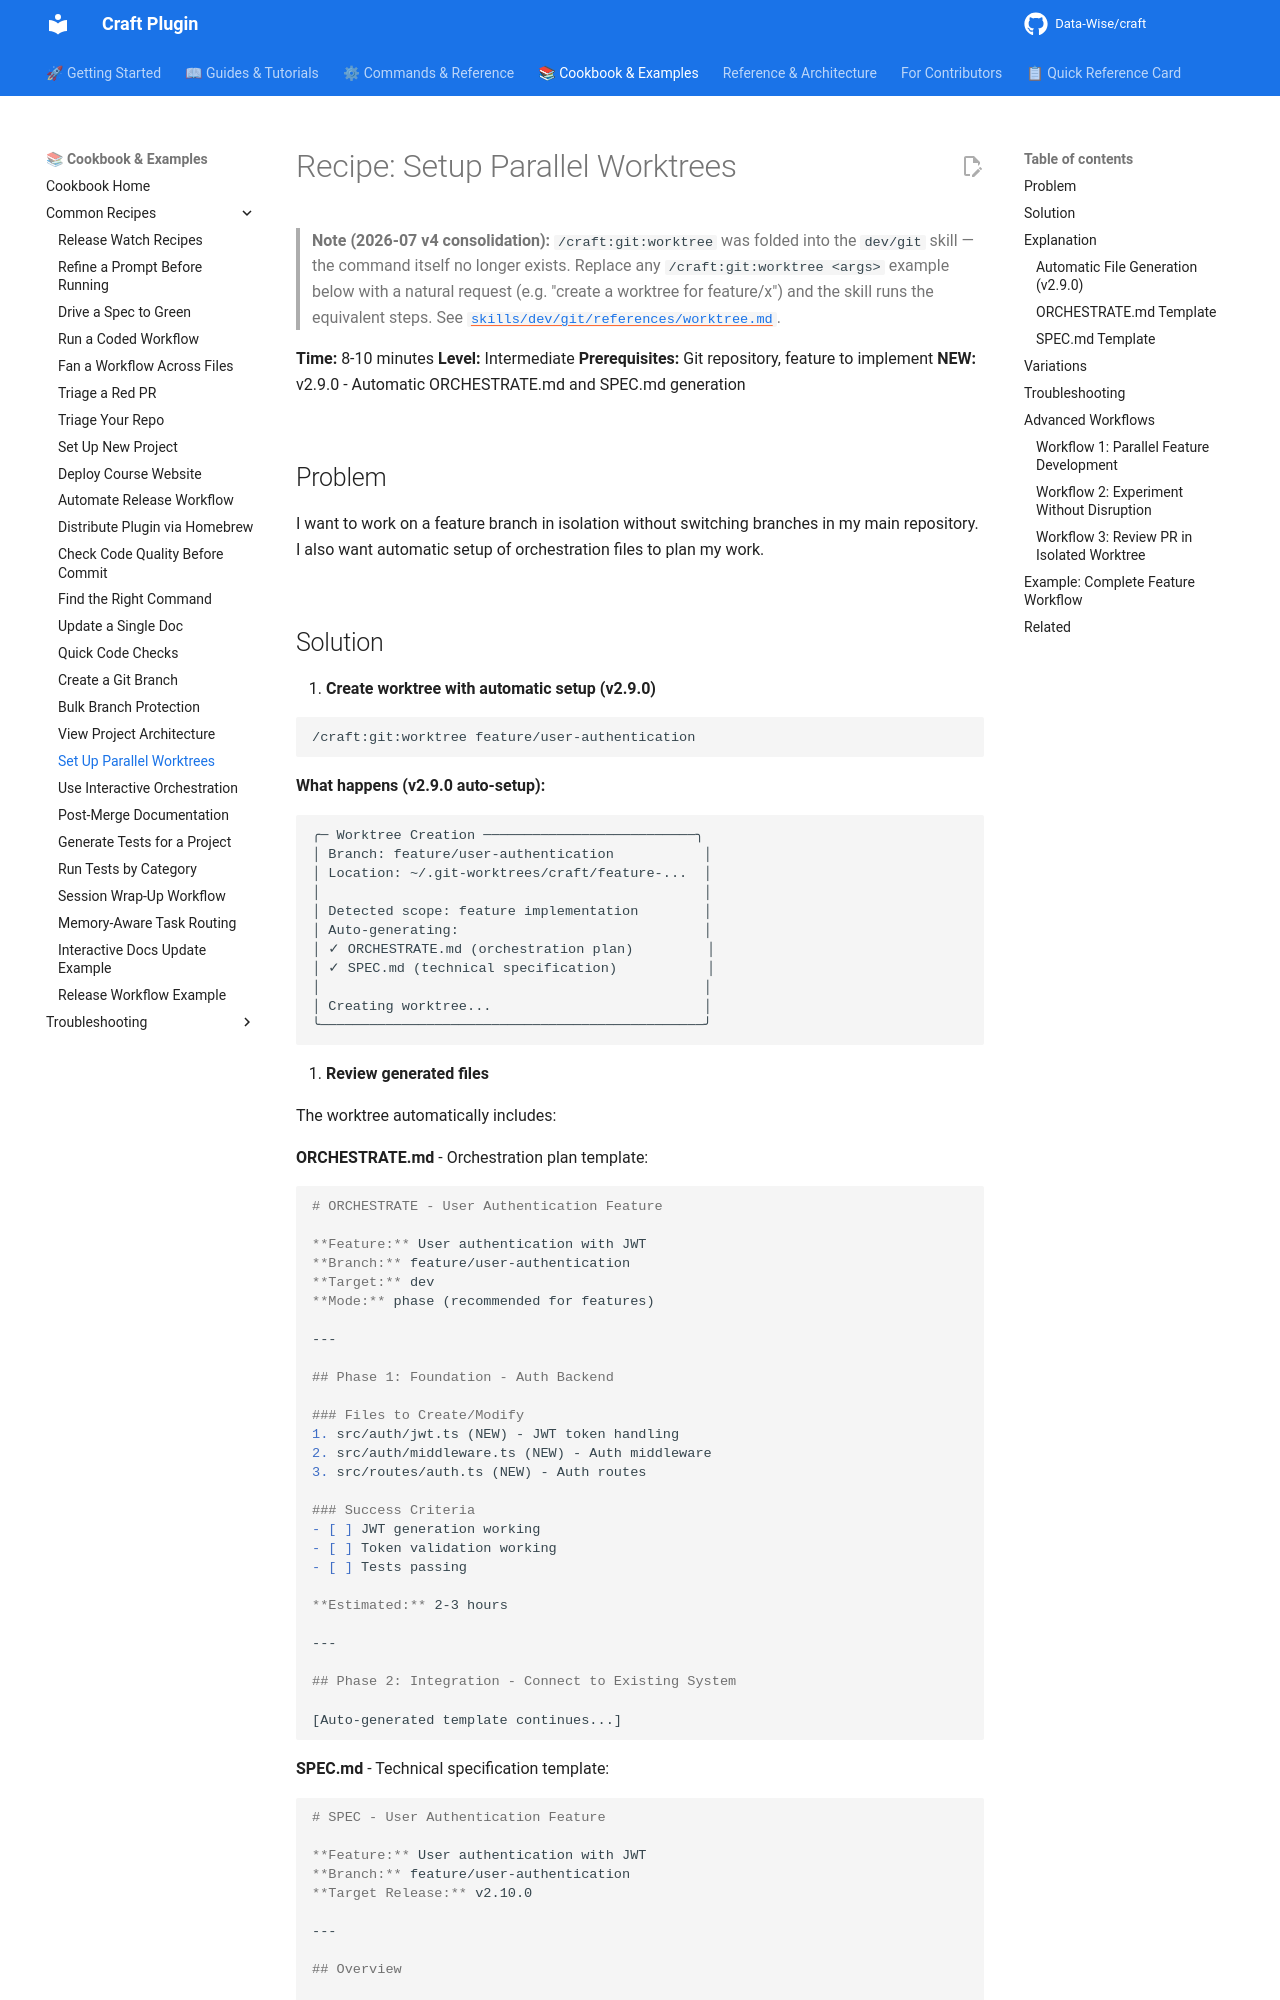

repository: Data-Wise/craft · page: cookbook/common/setup-parallel-worktrees/index.html · generator: mkdocs

---
title: "Recipe: Setup Parallel Worktrees"
description: "Create isolated feature branches with automatic ORCHESTRATE.md and SPEC.md generation"
category: "cookbook"
level: "intermediate"
time_estimate: "8-10 minutes"
related:
  - https://github.com/Data-Wise/craft/blob/dev/skills/dev/git/references/worktree.md
  - ../../tutorials/TUTORIAL-worktree-setup.md
  - ../../reference/REFCARD-GIT-WORKTREE.md
---

# Recipe: Setup Parallel Worktrees

> **Note (2026-07 v4 consolidation):** `/craft:git:worktree` was folded into the `dev/git` skill — the command itself no longer exists. Replace any `/craft:git:worktree <args>` example below with a natural request (e.g. "create a worktree for feature/x") and the skill runs the equivalent steps. See [`skills/dev/git/references/worktree.md`](https://github.com/Data-Wise/craft/blob/dev/skills/dev/git/references/worktree.md).

**Time:** 8-10 minutes
**Level:** Intermediate
**Prerequisites:** Git repository, feature to implement
**NEW:** v2.9.0 - Automatic ORCHESTRATE.md and SPEC.md generation

## Problem

I want to work on a feature branch in isolation without switching branches in my main repository. I also want automatic setup of orchestration files to plan my work.
